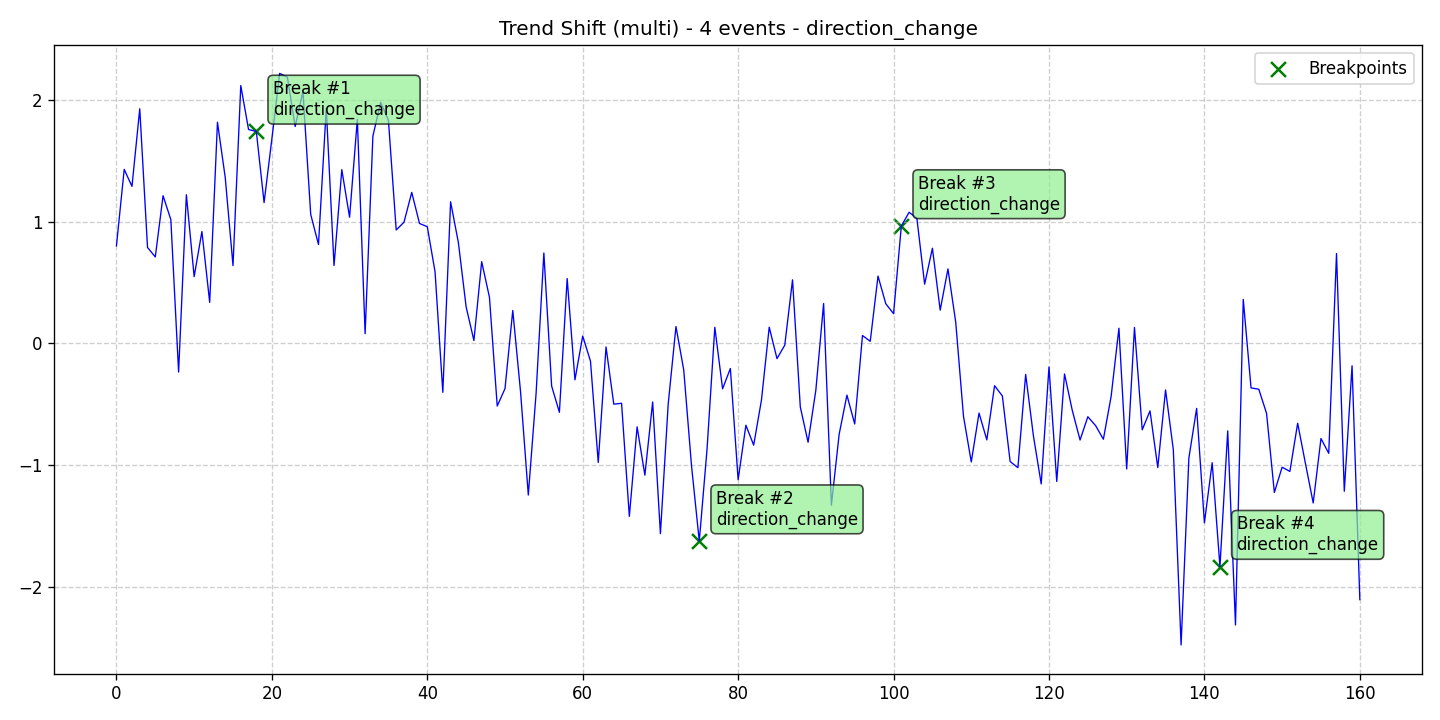

Source data for this figure (header and first rows):
data, stationary, det_lin_up, det_lin_down, det_quad, det_cubic, det_exp, det_damped, stoc_trend, volatility, single_seas, multiple_seas, point_anom_single, point_anom_multi, collect_anom, context_anom, mean_shift, var_shift, trend_shift, date, is_break, is_anomaly, is_multi, location_beginning
0.8012, 0, 0, 0, 0, 0, 0, 0, 0, 0, 0, 0, 0, 0, 0, 0, 0, 0, 1, 2020-01-01, 0, 0, 1, 0
1.43, 0, 0, 0, 0, 0, 0, 0, 0, 0, 0, 0, 0, 0, 0, 0, 0, 0, 1, 2020-01-02, 0, 0, 1, 0
1.29, 0, 0, 0, 0, 0, 0, 0, 0, 0, 0, 0, 0, 0, 0, 0, 0, 0, 1, 2020-01-03, 0, 0, 1, 0
1.927, 0, 0, 0, 0, 0, 0, 0, 0, 0, 0, 0, 0, 0, 0, 0, 0, 0, 1, 2020-01-04, 0, 0, 1, 0
0.7883, 0, 0, 0, 0, 0, 0, 0, 0, 0, 0, 0, 0, 0, 0, 0, 0, 0, 1, 2020-01-05, 0, 0, 1, 0
0.7105, 0, 0, 0, 0, 0, 0, 0, 0, 0, 0, 0, 0, 0, 0, 0, 0, 0, 1, 2020-01-06, 0, 0, 1, 0
1.214, 0, 0, 0, 0, 0, 0, 0, 0, 0, 0, 0, 0, 0, 0, 0, 0, 0, 1, 2020-01-07, 0, 0, 1, 0
1.017, 0, 0, 0, 0, 0, 0, 0, 0, 0, 0, 0, 0, 0, 0, 0, 0, 0, 1, 2020-01-08, 0, 0, 1, 0
-0.2353, 0, 0, 0, 0, 0, 0, 0, 0, 0, 0, 0, 0, 0, 0, 0, 0, 0, 1, 2020-01-09, 0, 0, 1, 0
1.221, 0, 0, 0, 0, 0, 0, 0, 0, 0, 0, 0, 0, 0, 0, 0, 0, 0, 1, 2020-01-10, 0, 0, 1, 0
0.5486, 0, 0, 0, 0, 0, 0, 0, 0, 0, 0, 0, 0, 0, 0, 0, 0, 0, 1, 2020-01-11, 0, 0, 1, 0
0.9193, 0, 0, 0, 0, 0, 0, 0, 0, 0, 0, 0, 0, 0, 0, 0, 0, 0, 1, 2020-01-12, 0, 0, 1, 0
0.3373, 0, 0, 0, 0, 0, 0, 0, 0, 0, 0, 0, 0, 0, 0, 0, 0, 0, 1, 2020-01-13, 0, 0, 1, 0
1.817, 0, 0, 0, 0, 0, 0, 0, 0, 0, 0, 0, 0, 0, 0, 0, 0, 0, 1, 2020-01-14, 0, 0, 1, 0
1.363, 0, 0, 0, 0, 0, 0, 0, 0, 0, 0, 0, 0, 0, 0, 0, 0, 0, 1, 2020-01-15, 0, 0, 1, 0
0.6392, 0, 0, 0, 0, 0, 0, 0, 0, 0, 0, 0, 0, 0, 0, 0, 0, 0, 1, 2020-01-16, 0, 0, 1, 0
2.118, 0, 0, 0, 0, 0, 0, 0, 0, 0, 0, 0, 0, 0, 0, 0, 0, 0, 1, 2020-01-17, 0, 0, 1, 0
1.758, 0, 0, 0, 0, 0, 0, 0, 0, 0, 0, 0, 0, 0, 0, 0, 0, 0, 1, 2020-01-18, 0, 0, 1, 0
1.741, 0, 0, 0, 0, 0, 0, 0, 0, 0, 0, 0, 0, 0, 0, 0, 0, 0, 1, 2020-01-19, 1, 0, 1, 0
1.157, 0, 0, 0, 0, 0, 0, 0, 0, 0, 0, 0, 0, 0, 0, 0, 0, 0, 1, 2020-01-20, 0, 0, 1, 0
1.679, 0, 0, 0, 0, 0, 0, 0, 0, 0, 0, 0, 0, 0, 0, 0, 0, 0, 1, 2020-01-21, 0, 0, 1, 0
2.218, 0, 0, 0, 0, 0, 0, 0, 0, 0, 0, 0, 0, 0, 0, 0, 0, 0, 1, 2020-01-22, 0, 0, 1, 0
2.186, 0, 0, 0, 0, 0, 0, 0, 0, 0, 0, 0, 0, 0, 0, 0, 0, 0, 1, 2020-01-23, 0, 0, 1, 0
1.782, 0, 0, 0, 0, 0, 0, 0, 0, 0, 0, 0, 0, 0, 0, 0, 0, 0, 1, 2020-01-24, 0, 0, 1, 0
2.07, 0, 0, 0, 0, 0, 0, 0, 0, 0, 0, 0, 0, 0, 0, 0, 0, 0, 1, 2020-01-25, 0, 0, 1, 0
1.059, 0, 0, 0, 0, 0, 0, 0, 0, 0, 0, 0, 0, 0, 0, 0, 0, 0, 1, 2020-01-26, 0, 0, 1, 0
0.8126, 0, 0, 0, 0, 0, 0, 0, 0, 0, 0, 0, 0, 0, 0, 0, 0, 0, 1, 2020-01-27, 0, 0, 1, 0
1.931, 0, 0, 0, 0, 0, 0, 0, 0, 0, 0, 0, 0, 0, 0, 0, 0, 0, 1, 2020-01-28, 0, 0, 1, 0
0.6398, 0, 0, 0, 0, 0, 0, 0, 0, 0, 0, 0, 0, 0, 0, 0, 0, 0, 1, 2020-01-29, 0, 0, 1, 0
1.428, 0, 0, 0, 0, 0, 0, 0, 0, 0, 0, 0, 0, 0, 0, 0, 0, 0, 1, 2020-01-30, 0, 0, 1, 0
1.037, 0, 0, 0, 0, 0, 0, 0, 0, 0, 0, 0, 0, 0, 0, 0, 0, 0, 1, 2020-01-31, 0, 0, 1, 0
1.841, 0, 0, 0, 0, 0, 0, 0, 0, 0, 0, 0, 0, 0, 0, 0, 0, 0, 1, 2020-02-01, 0, 0, 1, 0
0.07977, 0, 0, 0, 0, 0, 0, 0, 0, 0, 0, 0, 0, 0, 0, 0, 0, 0, 1, 2020-02-02, 0, 0, 1, 0
1.703, 0, 0, 0, 0, 0, 0, 0, 0, 0, 0, 0, 0, 0, 0, 0, 0, 0, 1, 2020-02-03, 0, 0, 1, 0
1.98, 0, 0, 0, 0, 0, 0, 0, 0, 0, 0, 0, 0, 0, 0, 0, 0, 0, 1, 2020-02-04, 0, 0, 1, 0
1.833, 0, 0, 0, 0, 0, 0, 0, 0, 0, 0, 0, 0, 0, 0, 0, 0, 0, 1, 2020-02-05, 0, 0, 1, 0
0.9321, 0, 0, 0, 0, 0, 0, 0, 0, 0, 0, 0, 0, 0, 0, 0, 0, 0, 1, 2020-02-06, 0, 0, 1, 0
0.9951, 0, 0, 0, 0, 0, 0, 0, 0, 0, 0, 0, 0, 0, 0, 0, 0, 0, 1, 2020-02-07, 0, 0, 1, 0
1.241, 0, 0, 0, 0, 0, 0, 0, 0, 0, 0, 0, 0, 0, 0, 0, 0, 0, 1, 2020-02-08, 0, 0, 1, 0
0.9853, 0, 0, 0, 0, 0, 0, 0, 0, 0, 0, 0, 0, 0, 0, 0, 0, 0, 1, 2020-02-09, 0, 0, 1, 0
0.9589, 0, 0, 0, 0, 0, 0, 0, 0, 0, 0, 0, 0, 0, 0, 0, 0, 0, 1, 2020-02-10, 0, 0, 1, 0
0.5881, 0, 0, 0, 0, 0, 0, 0, 0, 0, 0, 0, 0, 0, 0, 0, 0, 0, 1, 2020-02-11, 0, 0, 1, 0
-0.4018, 0, 0, 0, 0, 0, 0, 0, 0, 0, 0, 0, 0, 0, 0, 0, 0, 0, 1, 2020-02-12, 0, 0, 1, 0
1.164, 0, 0, 0, 0, 0, 0, 0, 0, 0, 0, 0, 0, 0, 0, 0, 0, 0, 1, 2020-02-13, 0, 0, 1, 0
0.8288, 0, 0, 0, 0, 0, 0, 0, 0, 0, 0, 0, 0, 0, 0, 0, 0, 0, 1, 2020-02-14, 0, 0, 1, 0
0.2998, 0, 0, 0, 0, 0, 0, 0, 0, 0, 0, 0, 0, 0, 0, 0, 0, 0, 1, 2020-02-15, 0, 0, 1, 0
0.02382, 0, 0, 0, 0, 0, 0, 0, 0, 0, 0, 0, 0, 0, 0, 0, 0, 0, 1, 2020-02-16, 0, 0, 1, 0
0.6713, 0, 0, 0, 0, 0, 0, 0, 0, 0, 0, 0, 0, 0, 0, 0, 0, 0, 1, 2020-02-17, 0, 0, 1, 0
0.3791, 0, 0, 0, 0, 0, 0, 0, 0, 0, 0, 0, 0, 0, 0, 0, 0, 0, 1, 2020-02-18, 0, 0, 1, 0
-0.5146, 0, 0, 0, 0, 0, 0, 0, 0, 0, 0, 0, 0, 0, 0, 0, 0, 0, 1, 2020-02-19, 0, 0, 1, 0
-0.3714, 0, 0, 0, 0, 0, 0, 0, 0, 0, 0, 0, 0, 0, 0, 0, 0, 0, 1, 2020-02-20, 0, 0, 1, 0
0.2708, 0, 0, 0, 0, 0, 0, 0, 0, 0, 0, 0, 0, 0, 0, 0, 0, 0, 1, 2020-02-21, 0, 0, 1, 0
-0.3963, 0, 0, 0, 0, 0, 0, 0, 0, 0, 0, 0, 0, 0, 0, 0, 0, 0, 1, 2020-02-22, 0, 0, 1, 0
-1.246, 0, 0, 0, 0, 0, 0, 0, 0, 0, 0, 0, 0, 0, 0, 0, 0, 0, 1, 2020-02-23, 0, 0, 1, 0
-0.4118, 0, 0, 0, 0, 0, 0, 0, 0, 0, 0, 0, 0, 0, 0, 0, 0, 0, 1, 2020-02-24, 0, 0, 1, 0
0.7429, 0, 0, 0, 0, 0, 0, 0, 0, 0, 0, 0, 0, 0, 0, 0, 0, 0, 1, 2020-02-25, 0, 0, 1, 0
-0.3499, 0, 0, 0, 0, 0, 0, 0, 0, 0, 0, 0, 0, 0, 0, 0, 0, 0, 1, 2020-02-26, 0, 0, 1, 0
-0.5657, 0, 0, 0, 0, 0, 0, 0, 0, 0, 0, 0, 0, 0, 0, 0, 0, 0, 1, 2020-02-27, 0, 0, 1, 0
0.5326, 0, 0, 0, 0, 0, 0, 0, 0, 0, 0, 0, 0, 0, 0, 0, 0, 0, 1, 2020-02-28, 0, 0, 1, 0
-0.299, 0, 0, 0, 0, 0, 0, 0, 0, 0, 0, 0, 0, 0, 0, 0, 0, 0, 1, 2020-02-29, 0, 0, 1, 0
... 101 more rows
